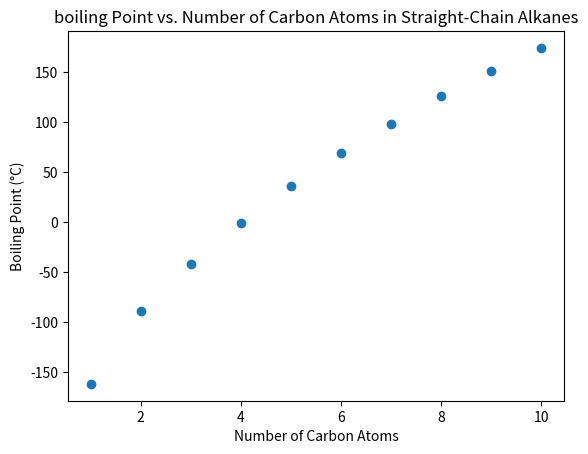

This chart was generated by the following Python code:
import matplotlib.pyplot as plt
# Number of carbon atoms in the first 10 straight-chain alkanes
carbons = [1,2,3,4,5,6,7,8,9,10]
# Corresponding boiling points in degrees Celsius
boiling_points = [
    -161.5,
    -88.6,
    -42.1,
    -0.5,
    36.1,
    68.7,
    98.4,
    125.6,
    150.8,
    174.1
]
# Create the scatter plot
plt.scatter(carbons, boiling_points)
# Add a title and axis lables
plt.title("boiling Point vs. Number of Carbon Atoms in Straight-Chain Alkanes")
plt.xlabel("Number of Carbon Atoms")
plt.ylabel("Boiling Point (°C)")
# Display the plot
plt.savefig("alkane_boiling_points.png", dpi=300, bbox_inches="tight")
plt.show()
